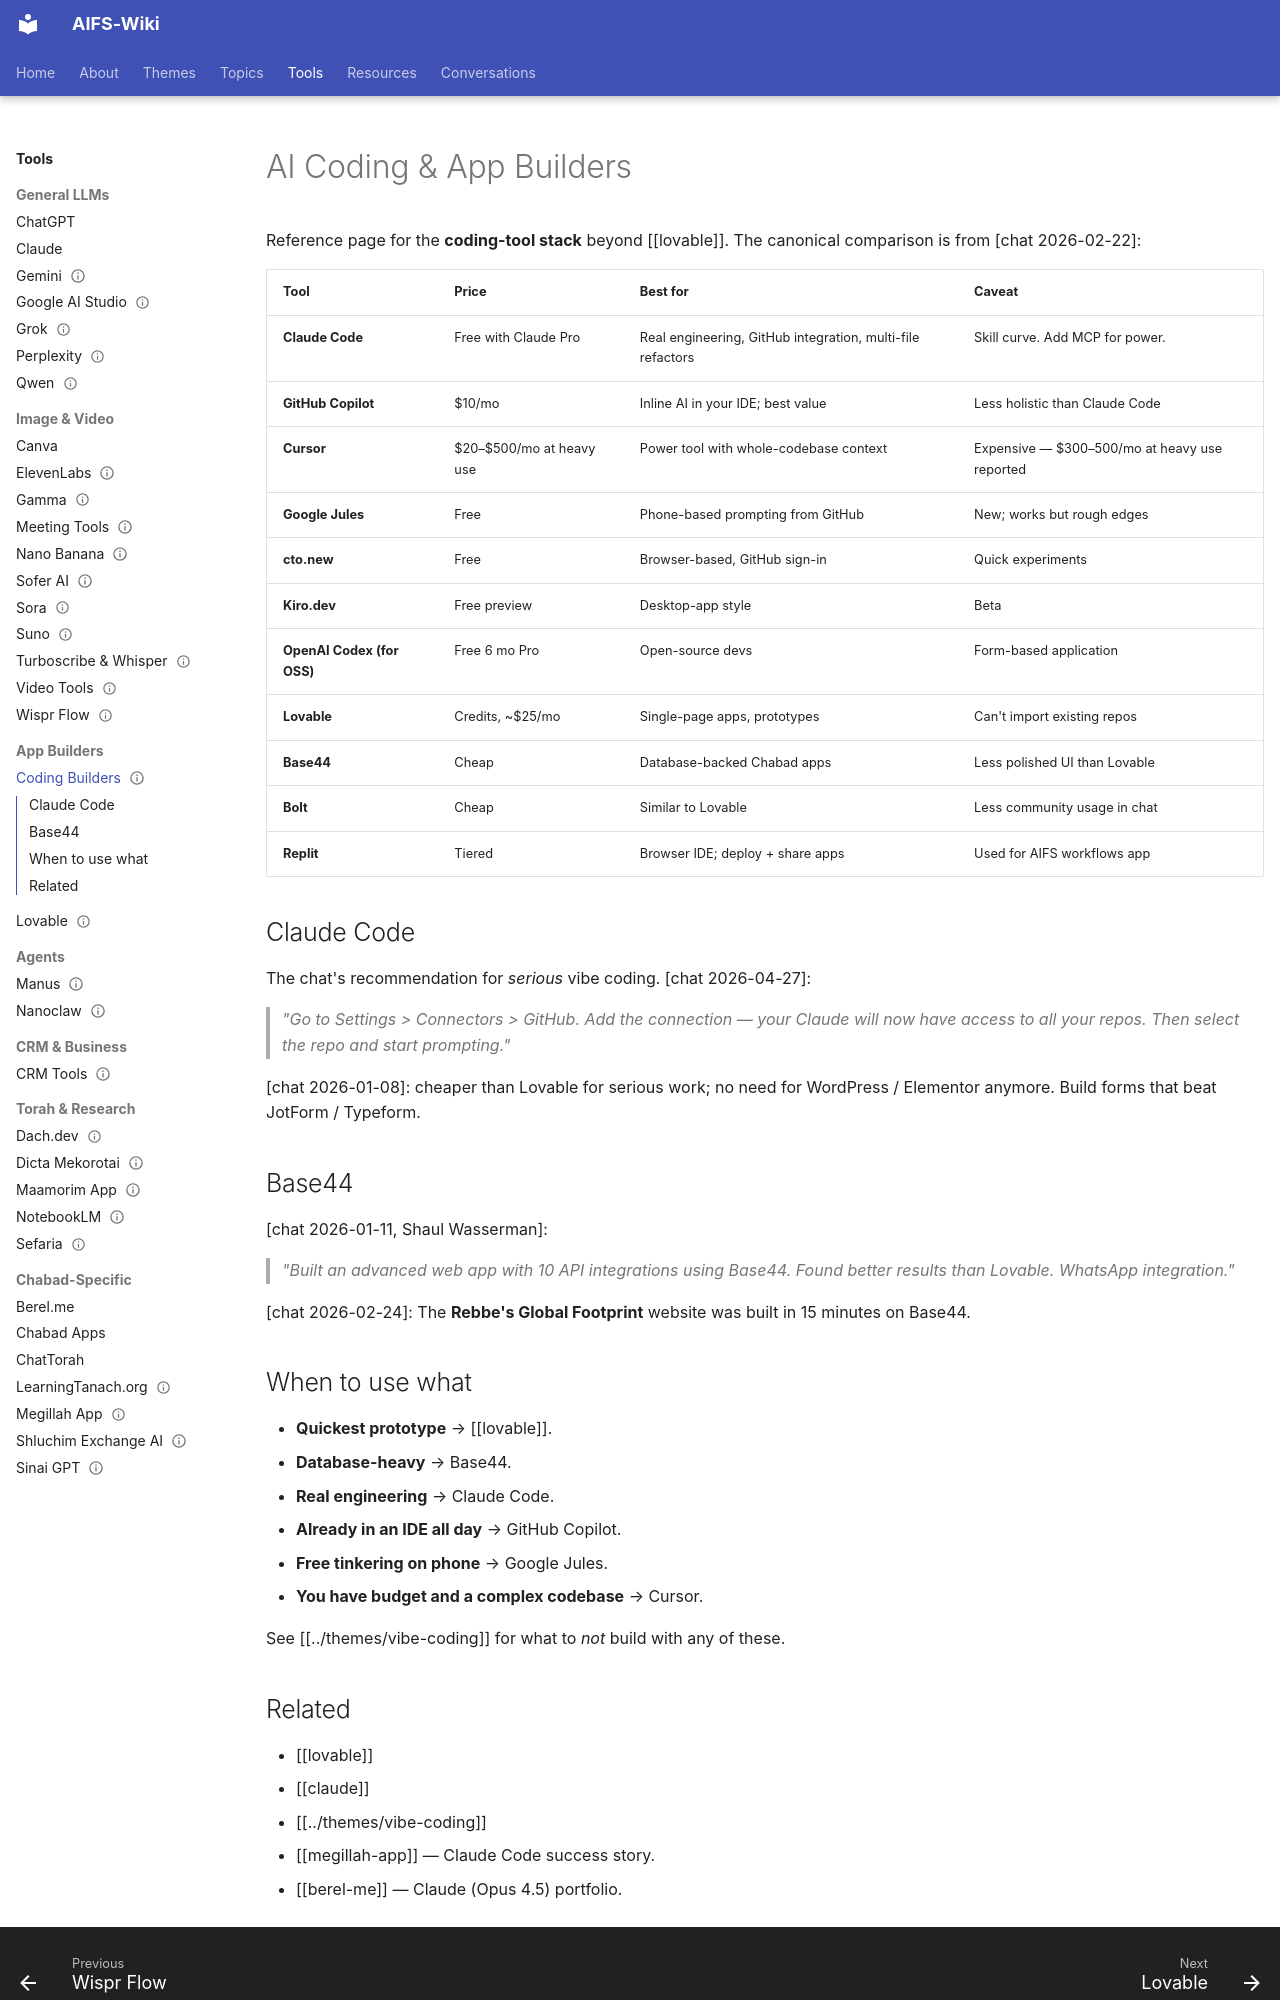

repository: AIFORSHLICHUS/AIFS-Wiki · page: tools/coding-builders/index.html · generator: mkdocs

---
type: tool
slug: coding-builders
aliases: [Claude Code, Cursor, GitHub Copilot, Google Jules, cto.new, Kiro, Base44, Bolt, Replit, app builders]
status: maintained
sources: [chat.txt]
updated: 2026-05-25
---

# AI Coding &amp; App Builders

Reference page for the **coding-tool stack** beyond [[lovable]].
The canonical comparison is from [chat 2026-02-22]:

| Tool | Price | Best for | Caveat |
| --- | --- | --- | --- |
| **Claude Code** | Free with Claude Pro | Real engineering, GitHub integration, multi-file refactors | Skill curve. Add MCP for power. |
| **GitHub Copilot** | $10/mo | Inline AI in your IDE; best value | Less holistic than Claude Code |
| **Cursor** | $20–$500/mo at heavy use | Power tool with whole-codebase context | Expensive — $300–500/mo at heavy use reported |
| **Google Jules** | Free | Phone-based prompting from GitHub | New; works but rough edges |
| **cto.new** | Free | Browser-based, GitHub sign-in | Quick experiments |
| **Kiro.dev** | Free preview | Desktop-app style | Beta |
| **OpenAI Codex (for OSS)** | Free 6 mo Pro | Open-source devs | Form-based application |
| **Lovable** | Credits, ~$25/mo | Single-page apps, prototypes | Can't import existing repos |
| **Base44** | Cheap | Database-backed Chabad apps | Less polished UI than Lovable |
| **Bolt** | Cheap | Similar to Lovable | Less community usage in chat |
| **Replit** | Tiered | Browser IDE; deploy + share apps | Used for AIFS workflows app |

## Claude Code

The chat's recommendation for *serious* vibe coding. [chat 2026-04-27]:

> *"Go to Settings &gt; Connectors &gt; GitHub. Add the connection — your
> Claude will now have access to all your repos. Then select the repo
> and start prompting."*

[chat 2026-01-08]: cheaper than Lovable for serious work; no need for
WordPress / Elementor anymore. Build forms that beat JotForm / Typeform.

## Base44

[chat 2026-01-11, Shaul Wasserman]:

> *"Built an advanced web app with 10 API integrations using Base44.
> Found better results than Lovable. WhatsApp integration."*

[chat 2026-02-24]: The **Rebbe's Global Footprint**
website was built in 15 minutes on Base44.

## When to use what

- **Quickest prototype** → [[lovable]].
- **Database-heavy** → Base44.
- **Real engineering** → Claude Code.
- **Already in an IDE all day** → GitHub Copilot.
- **Free tinkering on phone** → Google Jules.
- **You have budget and a complex codebase** → Cursor.

See [[../themes/vibe-coding]] for what to *not* build with any of these.
